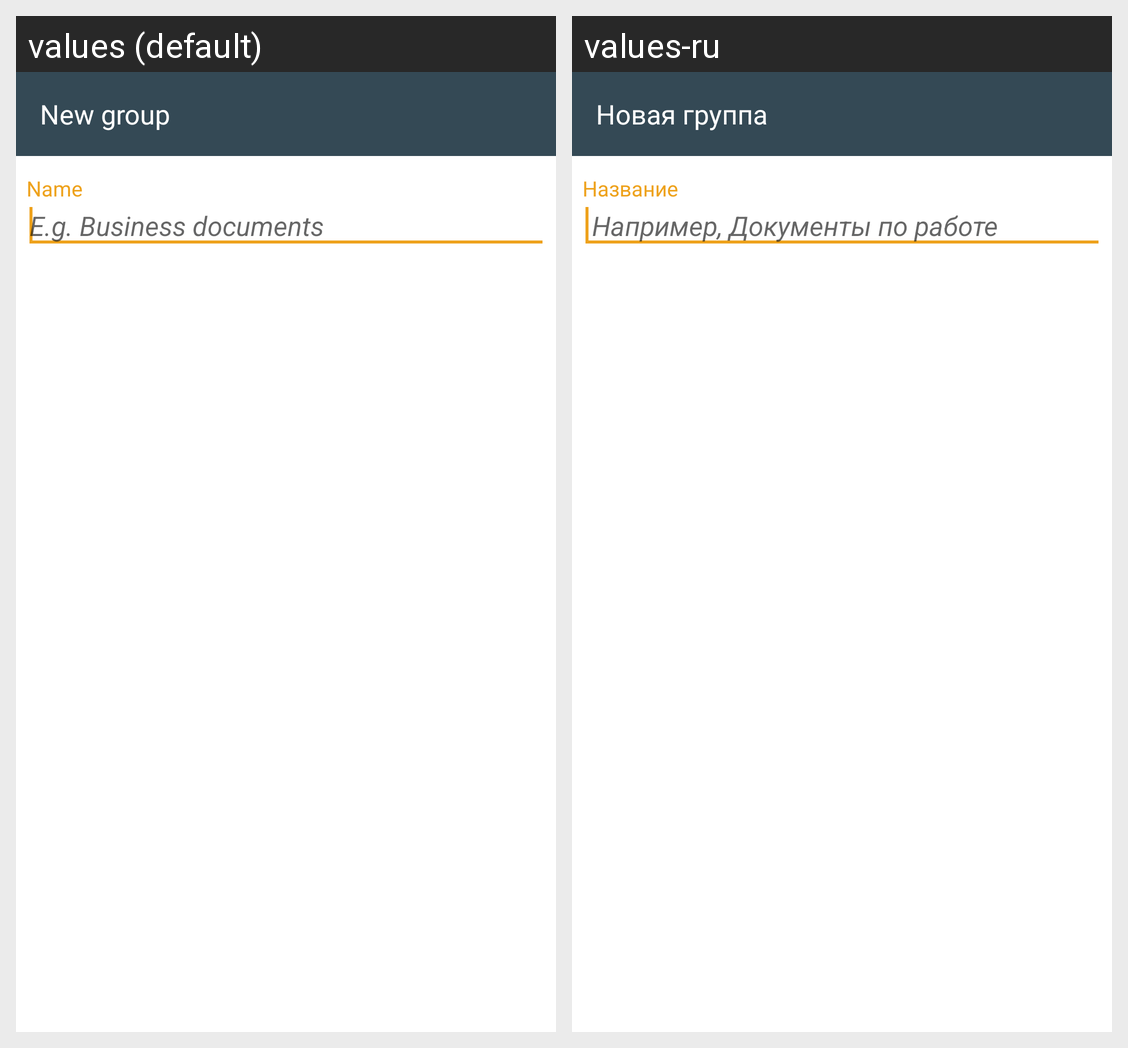

Here is an Android app screen in its default locale and in the app's own translations. Write out the translated-string differences for the strings that appear on this screen.
Android screen res/layout/activity_welcome_add_type.xml rendered under 2 locales, left to right: values (default), values-ru. Device: Nexus 5 (rendered at 1080×1920; each locale shown at half size, 540×960, under a caption strip naming it); theme AppTheme.
Strings drawn on this screen, with the default value and each locale's value (text and hints the layout hard-codes, and strings that could not be matched under every locale, appear in the picture but are not listed):

new_type
  values: New group
  values-ru: Новая группа

welcome_add_type_name_textview
  values: Name
  values-ru: Название

welcome_add_type_hint_edittext
  values: E.g. Business documents
  values-ru:  Например, Документы по работе
